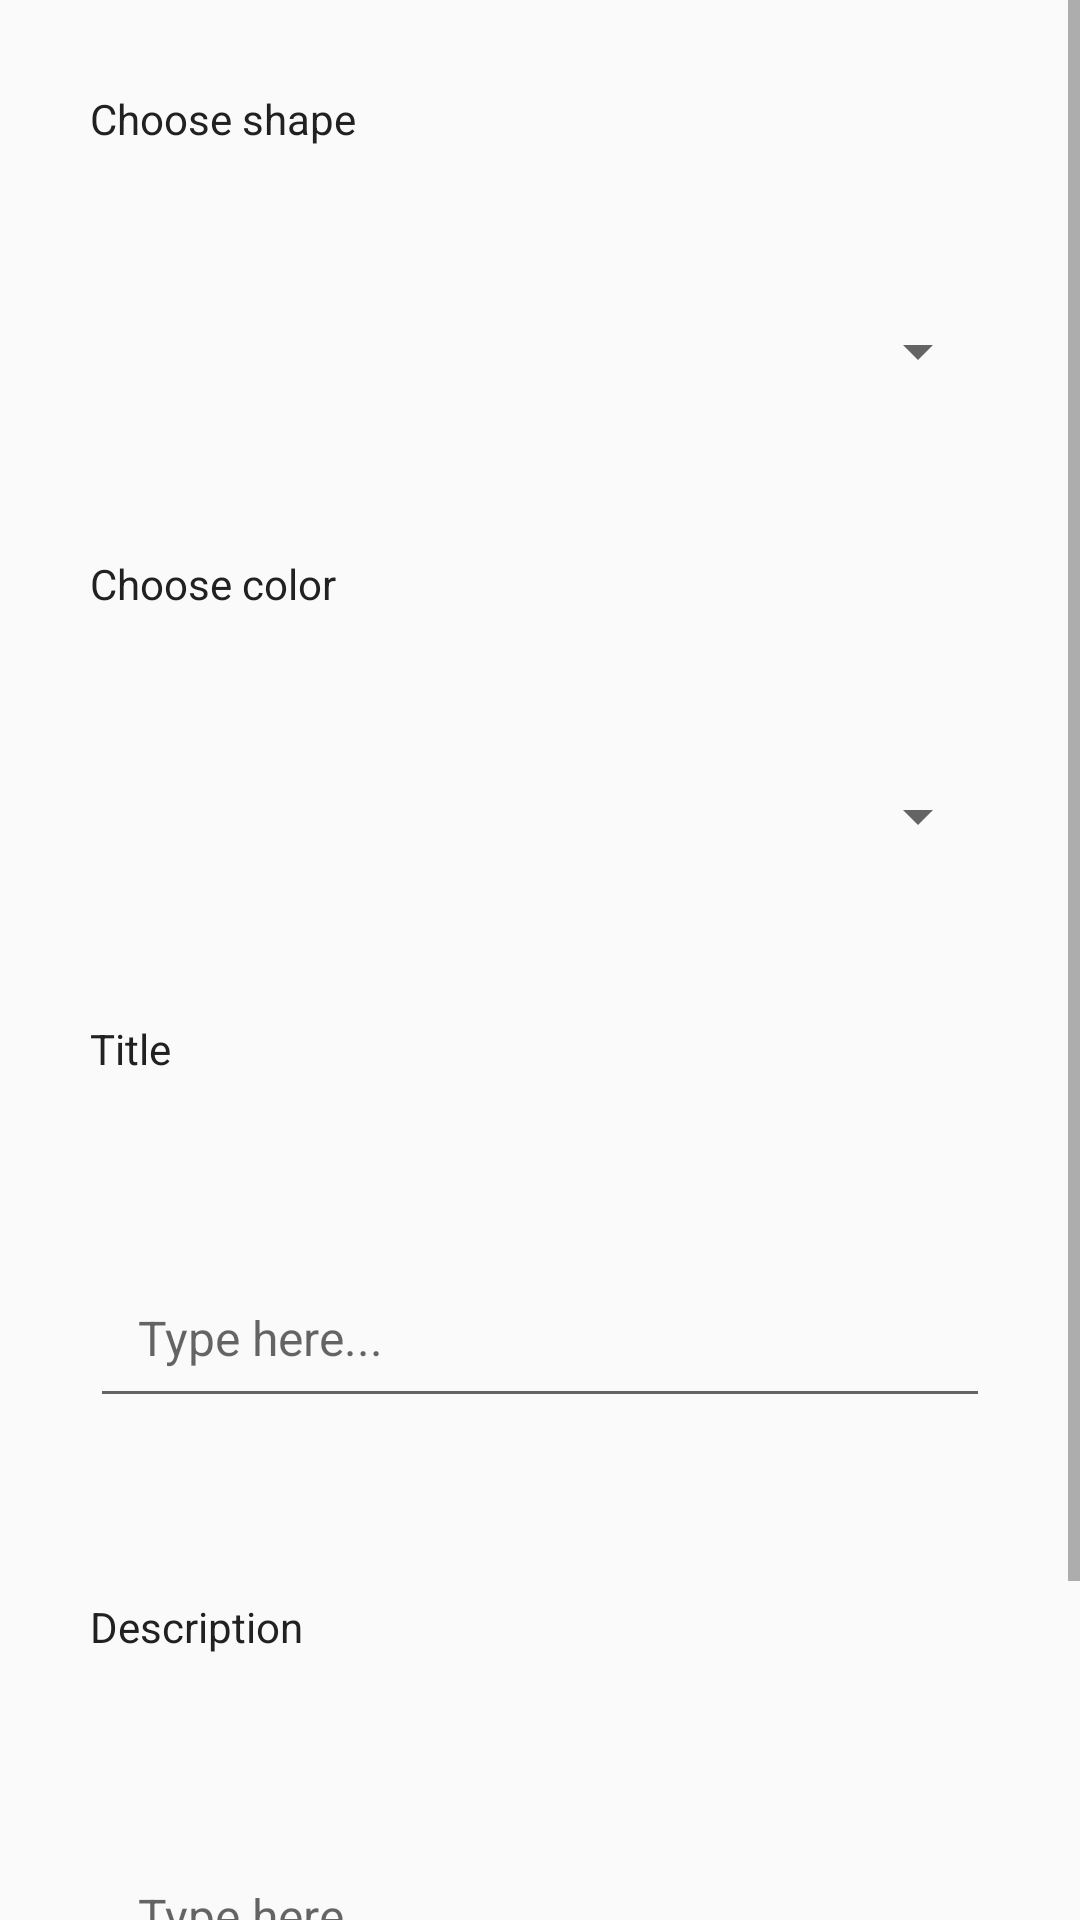

This screen was rendered from an Android layout file. Write that file and the resources it references.
<!-- AndroidManifest.xml: application theme AppTheme -->
<!-- res/layout/add_activity.xml -->
<?xml version="1.0" encoding="utf-8"?>
<ScrollView
    xmlns:android="http://schemas.android.com/apk/res/android"
    android:layout_width="match_parent"
    android:layout_height="match_parent">

<LinearLayout xmlns:android="http://schemas.android.com/apk/res/android"
    android:orientation="vertical" android:layout_width="match_parent"
    android:layout_height="match_parent">

    <TextView
        android:id="@+id/Choose_shape"
        android:layout_width="wrap_content"
        android:layout_height="wrap_content"
        android:layout_marginTop="@dimen/double_margin"
        android:textSize="@dimen/twentySp"
        android:textColor="@color/primary"
        android:text="@string/choose_shape"
        android:layout_margin="@dimen/base_margin"/>

    <android.support.v7.widget.AppCompatSpinner
        android:id="@+id/Rectangel_spinner"
        android:layout_width="match_parent"
        android:layout_height="@dimen/medium_text"
        android:layout_margin="@dimen/base_margin" />

    <TextView
        android:id="@+id/Choose_color"
        android:layout_width="wrap_content"
        android:layout_height="wrap_content"
        android:layout_marginTop="@dimen/double_margin"
        android:textSize="@dimen/twentySp"
        android:textColor="@color/primary"
        android:text="@string/choose_color"
        android:layout_margin="@dimen/base_margin"/>

    <android.support.v7.widget.AppCompatSpinner
        android:id="@+id/color_spinner"
        android:layout_width="match_parent"
        android:layout_height="@dimen/medium_text"
        android:layout_margin="@dimen/base_margin" />

    <TextView
        android:id="@+id/add_title"
        android:layout_width="wrap_content"
        android:layout_height="wrap_content"
        android:layout_marginTop="@dimen/double_margin"
        android:textSize="@dimen/twentySp"
        android:textColor="@color/primary"
        android:text="@string/add_title"
        android:layout_margin="@dimen/base_margin"/>

    <EditText
        android:id="@+id/Title_text"
        android:layout_width="match_parent"
        android:layout_height="wrap_content"
        android:layout_margin="@dimen/base_margin"
        android:textSize="@dimen/medium_text"
        android:textColor="@color/primary"
        android:padding="@dimen/input_padding"
        android:hint="@string/Type_here"
        android:singleLine="true"
        android:maxLength="15"/>

    <TextView
        android:id="@+id/add_Description"
        android:layout_width="wrap_content"
        android:layout_height="wrap_content"
        android:layout_marginTop="@dimen/double_margin"
        android:textSize="@dimen/twentySp"
        android:textColor="@color/primary"
        android:text="@string/add_description"
        android:layout_margin="@dimen/base_margin"/>

    <EditText
        android:id="@+id/Description_text"
        android:layout_width="match_parent"
        android:layout_height="wrap_content"
        android:layout_margin="@dimen/base_margin"
        android:textSize="@dimen/medium_text"
        android:textColor="@color/primary"
        android:padding="@dimen/input_padding"
        android:hint="@string/Type_here"
        android:inputType="textMultiLine"
        android:singleLine="true"
        android:maxLength="80"
        android:ems="3"/>

    <Button
        android:id="@+id/add"
        android:layout_width="wrap_content"
        android:layout_height="wrap_content"
        android:layout_gravity="center"
        android:padding="@dimen/base_margin"
        android:text="@string/ADD"
        android:textSize="@dimen/medium_text" />


</LinearLayout>
    </ScrollView>
<!-- resources referenced by this layout -->
<resources>
  <color name="primary">#212121</color>
  <dimen name="base_margin">30dp</dimen>
  <dimen name="double_margin">60dp</dimen>
  <dimen name="input_padding">16dp</dimen>
  <dimen name="medium_text">16sp</dimen>
  <string name="ADD">ADD</string>
  <string name="Type_here">Type here...</string>
  <string name="add_description">Description</string>
  <string name="add_title">Title</string>
  <string name="choose_color">Choose color</string>
  <string name="choose_shape">Choose shape</string>
  <style name="AppTheme" parent="Theme.AppCompat.Light.NoActionBar">
      
      <item name="colorPrimary">@color/colorPrimary</item>
      <item name="colorPrimaryDark">@color/colorPrimaryDark</item>
      <item name="colorAccent">@color/colorAccent</item>
  </style>
  <color name="colorPrimary"> #009688</color>
  <color name="colorPrimaryDark">#00796B</color>
  <color name="colorAccent">#FF98</color>
</resources>
